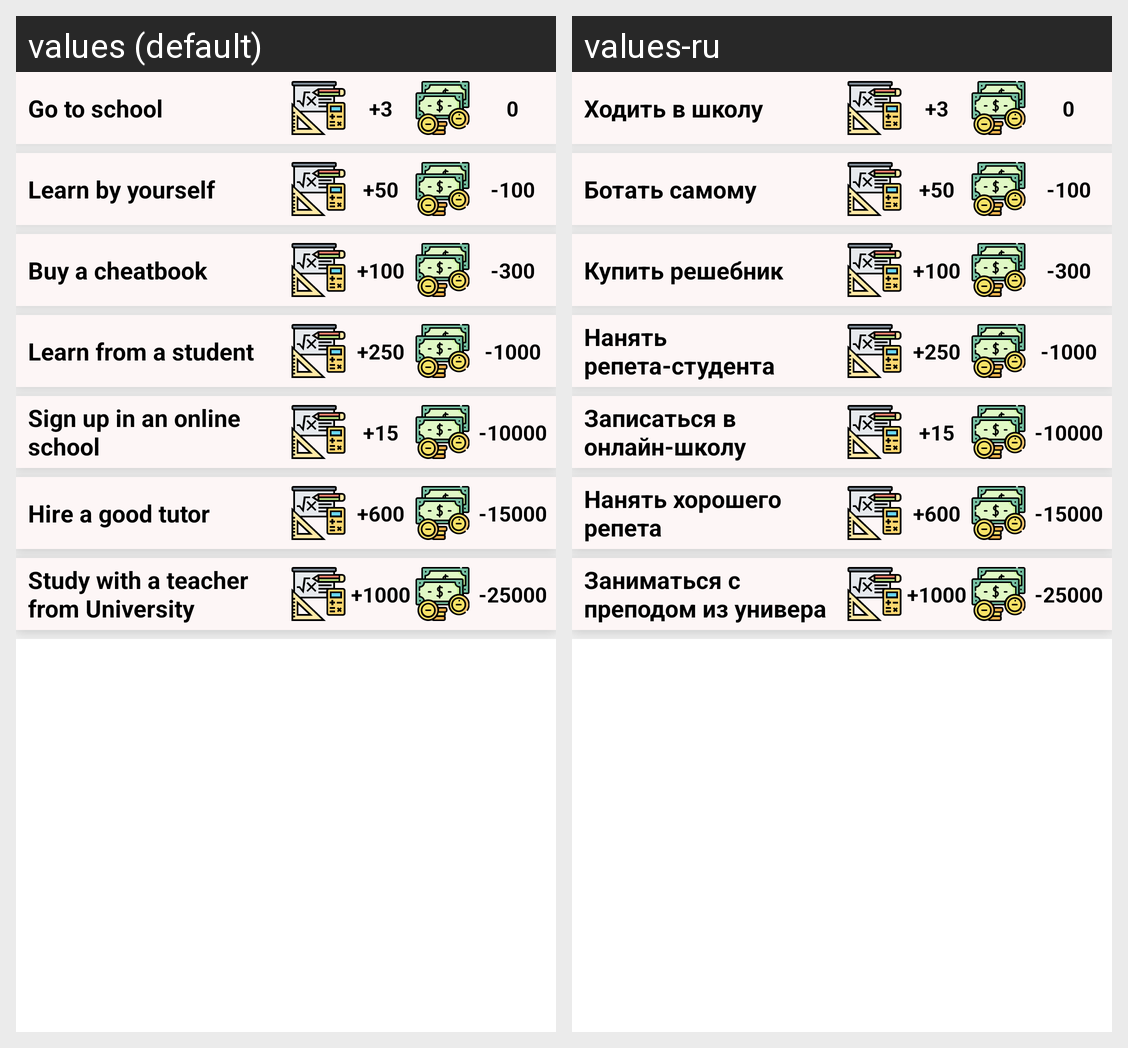

Here is an Android app screen in its default locale and in the app's own translations. Write out the translated-string differences for the strings that appear on this screen.
Android screen res/layout/fragment_school_scrolling.xml rendered under 2 locales, left to right: values (default), values-ru. Device: Nexus 5 (rendered at 1080×1920; each locale shown at half size, 540×960, under a caption strip naming it); theme Theme.School_live_simulator.
Strings drawn on this screen, with the default value and each locale's value (text and hints the layout hard-codes, and strings that could not be matched under every locale, appear in the picture but are not listed):

school_go_to_school
  values: Go to school
  values-ru: Ходить в школу

go_to_school_school_performance
  values: +3
  values-ru: +3

go_to_school_money
  values: 0
  values-ru: 0

school_learn_yourself
  values: Learn by yourself
  values-ru: Ботать самому

learn_yourself_school_performance
  values: +50
  values-ru: +50

learn_yourself_money
  values: -100
  values-ru: -100

school_buy_cheatbook
  values: Buy a cheatbook
  values-ru: Купить решебник

buy_cheatbook_school_performance
  values: +100
  values-ru: +100

buy_cheatbook_money
  values: -300
  values-ru: -300

school_learn_from_a_student
  values: Learn from a student
  values-ru: Нанять репета-студента

learn_from_student_school_performance
  values: +250
  values-ru: +250

learn_from_student_money
  values: -1000
  values-ru: -1000

school_sign_up_in_an_online_school
  values: Sign up in an online school
  values-ru: Записаться в онлайн-школу

sign_up_in_an_online_school_school_performance
  values: +15
  values-ru: +15

sign_up_in_an_online_school_money
  values: -10000
  values-ru: -10000

school_hire_a_good_tutor
  values: Hire a good tutor
  values-ru: Нанять хорошего репета

hire_a_good_tutor_school_performance
  values: +600
  values-ru: +600

hire_a_good_tutor_money
  values: -15000
  values-ru: -15000

school_study_with_uni_teacher
  values: Study with a teacher from University
  values-ru: Заниматься с преподом из универа

study_with_uni_teacher_school_performance
  values: +1000
  values-ru: +1000

study_with_uni_teacher_money
  values: -25000
  values-ru: -25000
